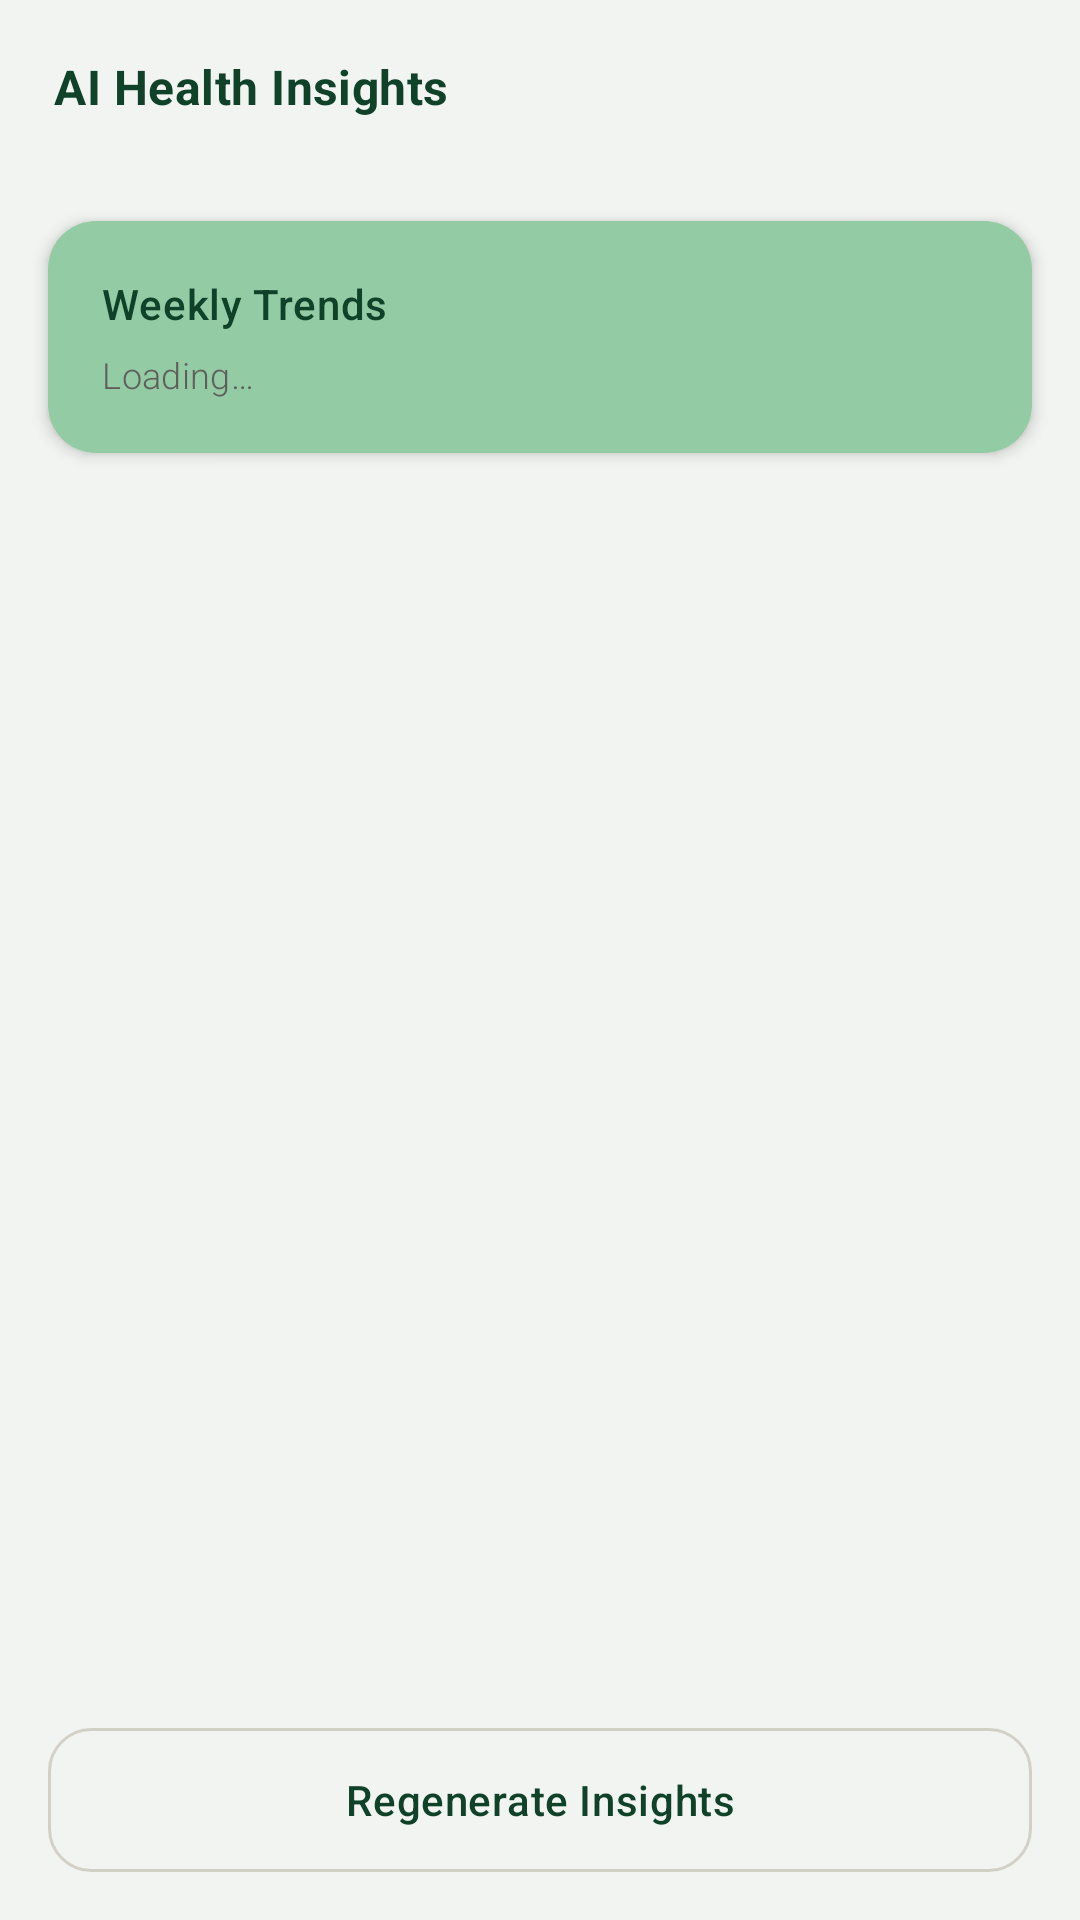

Write the Android layout XML for this screen, with the resource values it uses.
<!-- AndroidManifest.xml: application theme Theme.WellnessApp -->
<!-- res/layout/activity_recommendation.xml -->
<?xml version="1.0" encoding="utf-8"?>
<LinearLayout xmlns:android="http://schemas.android.com/apk/res/android"
    xmlns:app="http://schemas.android.com/apk/res-auto"
    android:layout_width="match_parent"
    android:layout_height="match_parent"
    android:orientation="vertical"
    android:background="@color/bg_page">

    <RelativeLayout
        android:layout_width="match_parent"
        android:layout_height="wrap_content">

        <TextView
            android:id="@+id/btnBack"
            style="@style/TextTitle"
            android:layout_width="match_parent"
            android:layout_height="wrap_content"
            android:gravity="center_vertical"
            android:padding="18dp"
            app:drawableStartCompat="@drawable/ic_back"
            app:drawableTint="@color/green_primary"
            android:drawablePadding="10dp"
            android:text="@string/ai_suggestion_title"
            android:textSize="16sp"
            android:textColor="@color/green_primary" />

        <ImageButton
            android:id="@+id/btnRefresh"
            android:layout_width="48dp"
            android:layout_height="48dp"
            android:layout_alignParentEnd="true"
            android:layout_centerVertical="true"
            android:layout_marginEnd="8dp"
            android:background="?attr/selectableItemBackgroundBorderless"
            android:src="@drawable/ic_refresh"
            android:contentDescription="Refresh latest insights"
            android:padding="12dp" />

    </RelativeLayout>

    <LinearLayout
        android:layout_width="match_parent"
        android:layout_height="wrap_content"
        android:orientation="vertical"
        android:background="@drawable/bg_card_ai_suggestion"
        android:outlineProvider="background"
        android:elevation="3dp"
        android:padding="18dp"
        android:layout_margin="16dp">

        <TextView
            style="@style/TextSubtitle"
            android:layout_width="wrap_content"
            android:layout_height="wrap_content"
            android:text="@string/weekly_trend_title"
            android:textSize="14sp"
            android:textColor="@color/green_primary"
            android:layout_marginBottom="6dp" />

        <TextView
            android:id="@+id/tvSummary"
            style="@style/TextBody"
            android:layout_width="match_parent"
            android:layout_height="wrap_content"
            android:text="@string/loading_summary"
            android:textSize="12sp"
            android:textColor="@color/text_secondary"
            android:lineSpacingMultiplier="1.4" />
    </LinearLayout>

    <androidx.recyclerview.widget.RecyclerView
        android:id="@+id/rvItems"
        android:layout_width="match_parent"
        android:layout_height="0dp"
        android:layout_weight="1"
        android:paddingHorizontal="16dp"
        android:clipToPadding="false" />

    <Button
        android:id="@+id/btnRegenerate"
        android:layout_width="match_parent"
        android:layout_height="48dp"
        android:layout_margin="16dp"
        android:background="@drawable/bg_button_outline"
        android:fontFamily="sans-serif-medium"
        android:letterSpacing="0.015"
        android:text="@string/regenerate_button"
        android:textColor="@color/green_primary"
        android:textAllCaps="false" />

</LinearLayout>
<!-- resources referenced by this layout -->
<resources>
  <color name="bg_page">#F2F4F1</color>
  <color name="green_primary">#0F4229</color>
  <color name="text_secondary">#5F5E5A</color>
  <!-- drawable bg_button_outline (drawable) -->
  <shape xmlns:android="http://schemas.android.com/apk/res/android" android:shape="rectangle">
      <corners android:radius="14dp"/>
      <stroke android:width="1dp" android:color="@color/border"/>
      <solid android:color="@android:color/transparent"/>
  </shape>
  <!-- drawable bg_card_ai_suggestion (drawable) -->
  <shape xmlns:android="http://schemas.android.com/apk/res/android" android:shape="rectangle">
      <corners android:radius="16dp"/>
      <solid android:color="@color/green_light"/>
  </shape>
  <string name="ai_suggestion_title">AI Health Insights</string>
  <string name="loading_summary">Loading…</string>
  <string name="regenerate_button">Regenerate Insights</string>
  <string name="weekly_trend_title">Weekly Trends</string>
  <style name="TextBody">
          <item name="android:fontFamily">sans-serif-light</item>
          <item name="android:letterSpacing">0.01</item>
      </style>
  <style name="TextSubtitle">
          <item name="android:fontFamily">sans-serif-medium</item>
          <item name="android:letterSpacing">0.015</item>
      </style>
  <style name="TextTitle">
          <item name="android:fontFamily">sans-serif</item>
          <item name="android:textStyle">bold</item>
          <item name="android:letterSpacing">0.01</item>
      </style>
  <style name="Theme.WellnessApp" parent="Theme.MaterialComponents.Light.NoActionBar">
          <item name="colorPrimary">@color/green_primary</item>
          <item name="colorPrimaryDark">@color/green_primary</item>
          <item name="colorAccent">@color/blue_accent</item>
          <item name="android:windowBackground">@color/bg_page</item>
          <item name="android:statusBarColor">@color/bg_page</item>
          <item name="android:windowLightStatusBar" tools:targetApi="m">true</item>
      </style>
  <color name="border">#D3D1C7</color>
  <color name="green_light">#93CBA4</color>
  <color name="blue_accent">#3C5A73</color>
</resources>
